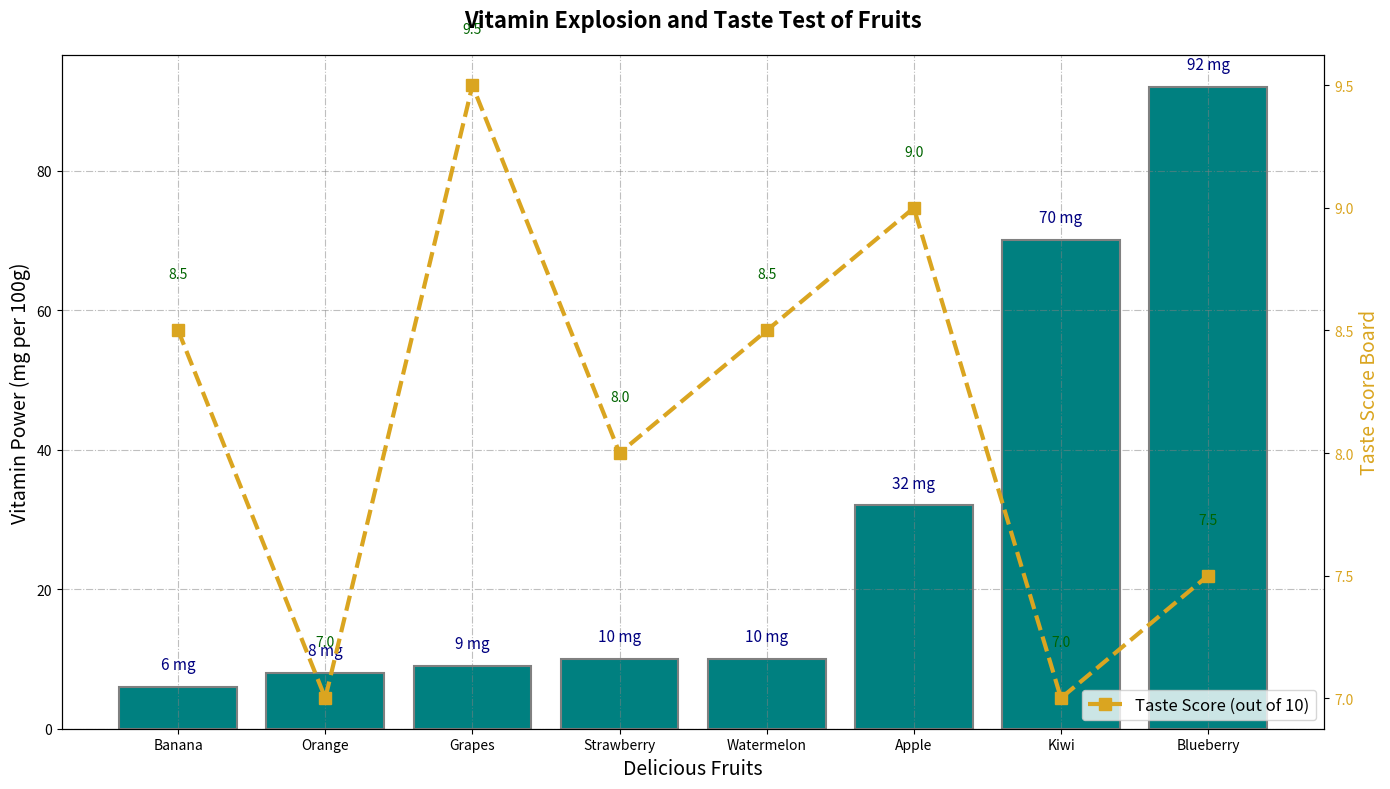

The matplotlib source for this figure:
import matplotlib.pyplot as plt

# Data sorted by vitamin content in ascending order
fruits = ["Banana", "Orange", "Grapes", "Strawberry", "Watermelon", "Apple", "Kiwi", "Blueberry"]
vitamin_content = [6, 8, 9, 10, 10, 32, 70, 92]  # Sorted
avg_rating = [8.5, 7.0, 9.5, 8.0, 8.5, 9.0, 7.0, 7.5]  # Corresponding ratings

fig, ax1 = plt.subplots(figsize=(14, 8))

bars = ax1.bar(fruits, vitamin_content, color="teal", edgecolor='gray', linewidth=1.5)

for bar in bars:
    yval = bar.get_height()
    ax1.text(bar.get_x() + bar.get_width() / 2, yval + 2, f'{yval} mg', ha='center', va='bottom', color='navy', fontsize=11)

ax1.set_xlabel('Delicious Fruits', fontsize=14)
ax1.set_ylabel('Vitamin Power (mg per 100g)', fontsize=14)
ax1.set_title('Vitamin Explosion and Taste Test of Fruits', fontsize=16, fontweight='bold', pad=20)
ax1.grid(True, linestyle='-.', color='grey', alpha=0.5)

ax2 = ax1.twinx()
ax2.plot(fruits, avg_rating, color="goldenrod", marker='s', linestyle='--', linewidth=3, markersize=8, label='Taste Score (out of 10)')

for i, rating in enumerate(avg_rating):
    ax2.text(i, rating + 0.2, f'{rating}', ha='center', va='bottom', color='darkgreen', fontsize=10)

ax2.set_ylabel('Taste Score Board', fontsize=14, color='goldenrod')
ax2.tick_params(axis='y', labelcolor='goldenrod')

ax2.legend(loc='lower right', fontsize=12)

plt.tight_layout()
plt.show()
